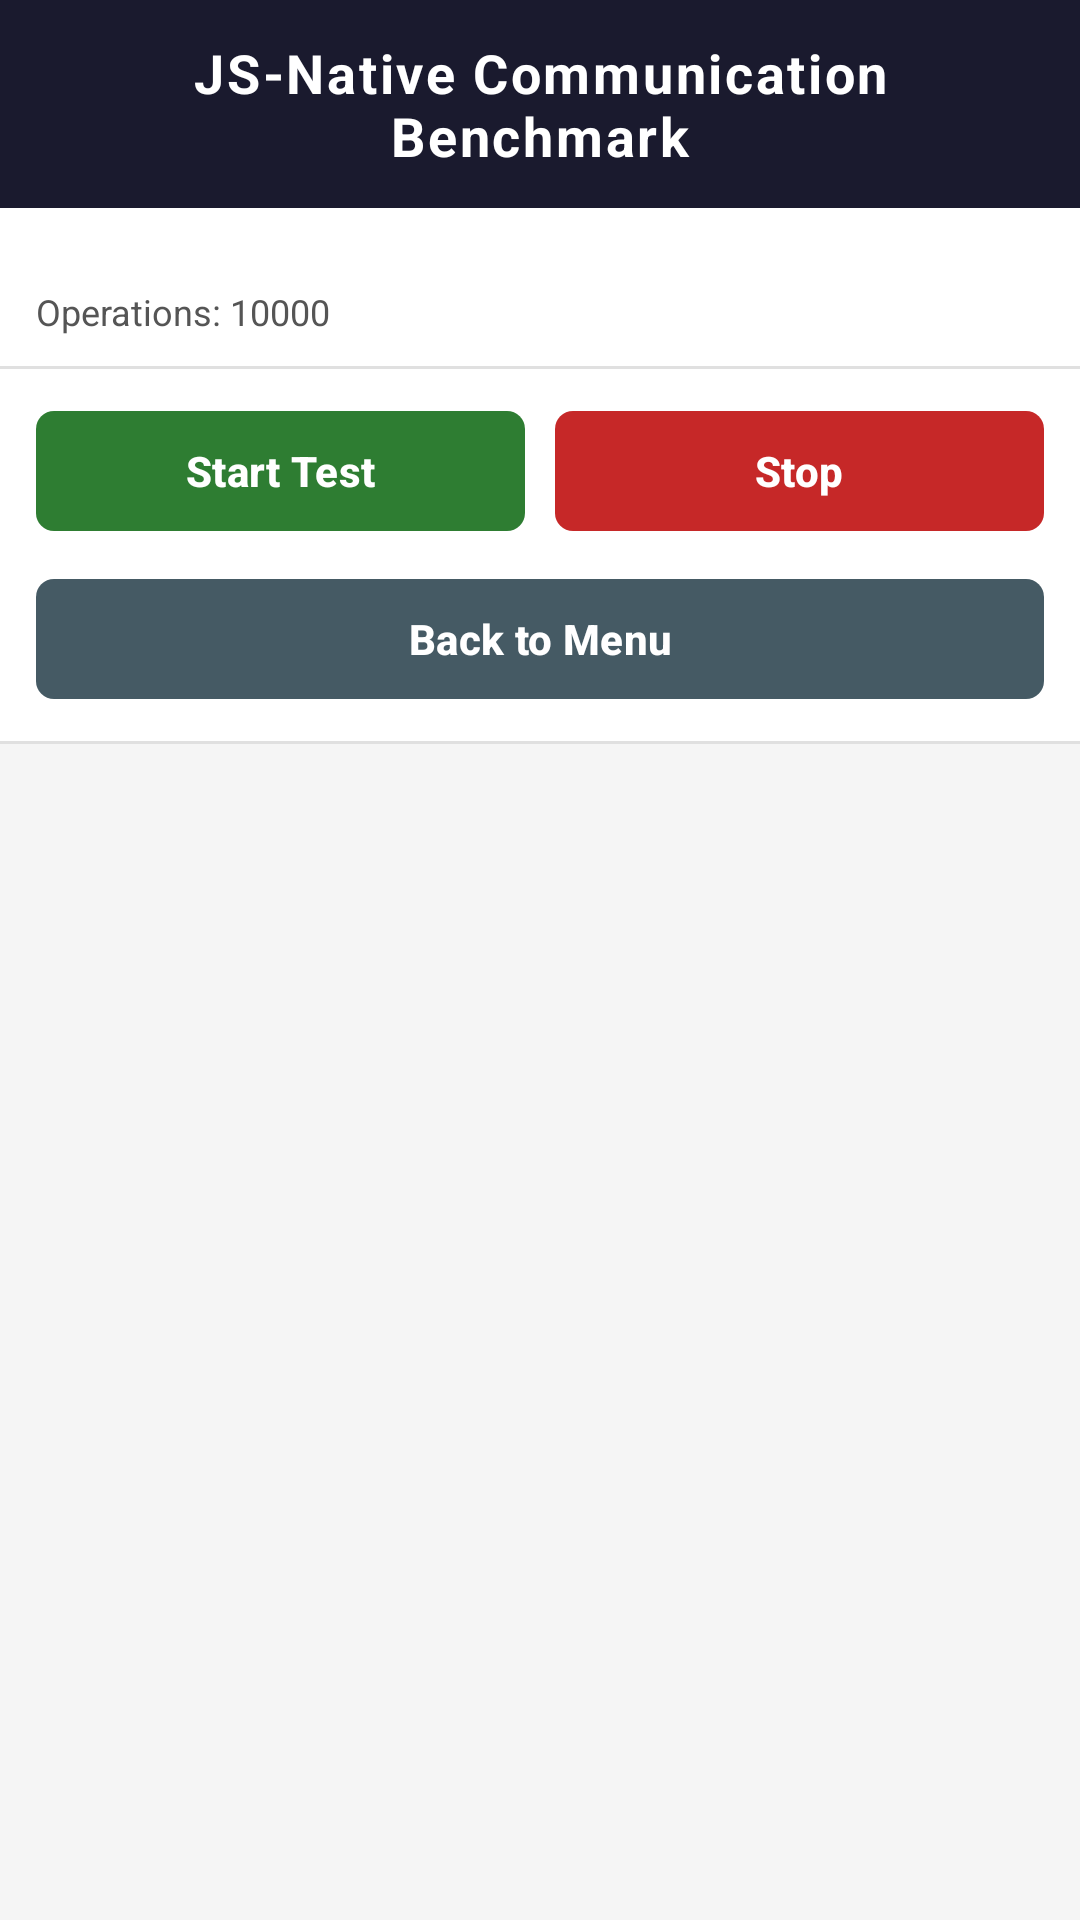

This screen was rendered from an Android layout file. Write that file and the resources it references.
<!-- AndroidManifest.xml: application theme Theme.NativeBenchmarkApp -->
<!-- res/layout/activity_scenario4.xml -->
<?xml version="1.0" encoding="utf-8"?>
<LinearLayout xmlns:android="http://schemas.android.com/apk/res/android"
    xmlns:app="http://schemas.android.com/apk/res-auto"
    android:id="@+id/main_s4"
    android:layout_width="match_parent"
    android:layout_height="match_parent"
    android:orientation="vertical"
    android:background="#f5f5f5">

    
    <TextView
        android:layout_width="match_parent"
        android:layout_height="wrap_content"
        android:text="JS-Native Communication Benchmark"
        android:textSize="18sp"
        android:textStyle="bold"
        android:textColor="#ffffff"
        android:background="#1a1a2e"
        android:gravity="center"
        android:paddingTop="12dp"
        android:paddingBottom="12dp"
        android:paddingLeft="16dp"
        android:paddingRight="16dp"
        android:letterSpacing="0.05" />

    
    <LinearLayout
        android:layout_width="match_parent"
        android:layout_height="wrap_content"
        android:orientation="vertical"
        android:background="#ffffff"
        android:paddingLeft="12dp"
        android:paddingRight="12dp"
        android:paddingTop="8dp"
        android:paddingBottom="8dp">

        <TextView
            android:id="@+id/tvS4StatusLabel"
            android:layout_width="match_parent"
            android:layout_height="wrap_content"
            android:textSize="12sp"
            android:textColor="#555555"
            android:paddingBottom="2dp" />

        <TextView
            android:layout_width="match_parent"
            android:layout_height="wrap_content"
            android:text="Operations: 10000"
            android:textSize="12sp"
            android:textColor="#555555"
            android:paddingBottom="2dp" />

        <TextView
            android:id="@+id/tvS4MeasuredDuration"
            android:layout_width="match_parent"
            android:layout_height="wrap_content"
            android:textSize="12sp"
            android:textColor="#555555"
            android:paddingBottom="2dp"
            android:visibility="gone" />

        <TextView
            android:id="@+id/tvS4OpsPerSec"
            android:layout_width="match_parent"
            android:layout_height="wrap_content"
            android:textSize="12sp"
            android:textColor="#555555"
            android:visibility="gone" />
    </LinearLayout>

    <View
        android:layout_width="match_parent"
        android:layout_height="1dp"
        android:background="#e0e0e0" />

    
    <LinearLayout
        android:layout_width="match_parent"
        android:layout_height="wrap_content"
        android:orientation="vertical"
        android:background="#ffffff"
        android:paddingLeft="12dp"
        android:paddingRight="12dp"
        android:paddingTop="10dp"
        android:paddingBottom="10dp">

        <LinearLayout
            android:layout_width="match_parent"
            android:layout_height="wrap_content"
            android:orientation="horizontal">

            <com.google.android.material.button.MaterialButton
                android:id="@+id/btnS4StartTest"
                android:layout_width="0dp"
                android:layout_height="wrap_content"
                android:layout_weight="1"
                android:layout_marginEnd="5dp"
                android:text="Start Test"
                android:textColor="#ffffff"
                android:textSize="14sp"
                android:textStyle="bold"
                android:paddingTop="10dp"
                android:paddingBottom="10dp"
                app:backgroundTint="#2e7d32"
                app:cornerRadius="6dp"
                app:elevation="0dp" />

            <com.google.android.material.button.MaterialButton
                android:id="@+id/btnS4Stop"
                android:layout_width="0dp"
                android:layout_height="wrap_content"
                android:layout_weight="1"
                android:layout_marginStart="5dp"
                android:text="Stop"
                android:textColor="#ffffff"
                android:textSize="14sp"
                android:textStyle="bold"
                android:paddingTop="10dp"
                android:paddingBottom="10dp"
                app:backgroundTint="#c62828"
                app:cornerRadius="6dp"
                app:elevation="0dp" />
        </LinearLayout>

        <com.google.android.material.button.MaterialButton
            android:id="@+id/btnS4BackToMenu"
            android:layout_width="match_parent"
            android:layout_height="wrap_content"
            android:layout_marginTop="8dp"
            android:text="Back to Menu"
            android:textColor="#ffffff"
            android:textSize="14sp"
            android:textStyle="bold"
            android:paddingTop="10dp"
            android:paddingBottom="10dp"
            app:backgroundTint="#455a64"
            app:cornerRadius="6dp"
            app:elevation="0dp" />
    </LinearLayout>

    <View
        android:layout_width="match_parent"
        android:layout_height="1dp"
        android:background="#e0e0e0" />

</LinearLayout>
<!-- resources referenced by this layout -->
<resources>
  <style name="Theme.NativeBenchmarkApp" parent="Base.Theme.NativeBenchmarkApp" />
  <style name="Base.Theme.NativeBenchmarkApp" parent="Theme.Material3.DayNight.NoActionBar">
          
          
      </style>
</resources>
